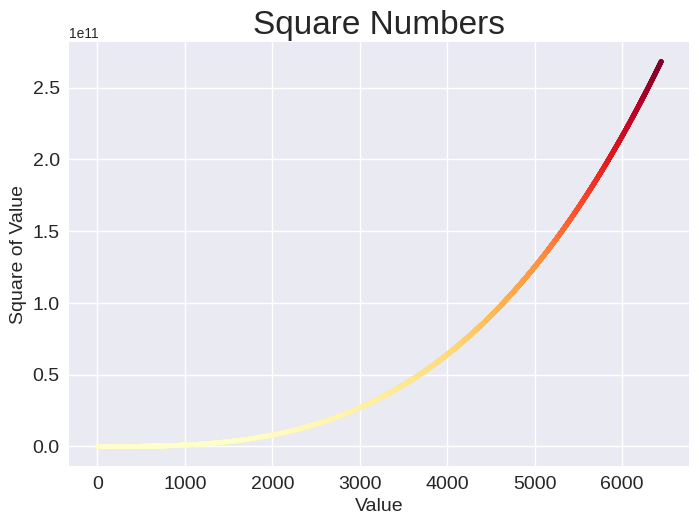

The script that saved this image:
import matplotlib.pyplot as plt
import random

x_values = range(1, random.randint(5000, 10000))
y_values = [x**3 for x in x_values]

plt.style.use('seaborn-v0_8')
fig, ax = plt.subplots()
ax.scatter(x_values, y_values, c=y_values, cmap=plt.cm.YlOrRd, s=10)

# Set chart title and label axes.
ax.set_title("Square Numbers", fontsize=24)
ax.set_xlabel("Value", fontsize=14)
ax.set_ylabel("Square of Value", fontsize=14)

# Set size of tick labels.
ax.tick_params(labelsize=14)

plt.show()
